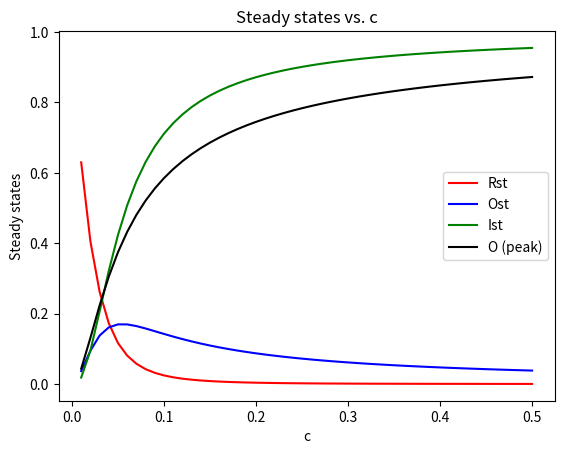
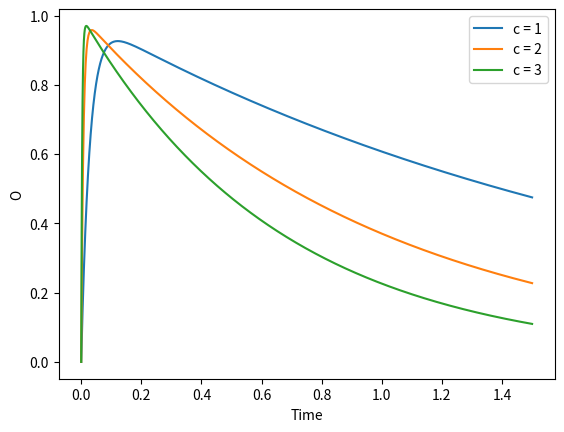

These figures' Python source, in order:
#   -------------------------------------------------------------------
# 
#    Reponse of the RyR model of Stern to a step increase in calcium.
# 
#    For Chapter 7, Section 7.4.4 of
#    Keener and Sneyd, Mathematical Physiology, 3rd Edition, Springer.
# 
#    Written by James Keener and James Sneyd.
# 
#   -------------------------------------------------------------------


import sympy as sp
import matplotlib.pyplot as plt
import numpy as np
from scipy.integrate import solve_ivp


# Calculate the steady states for any given c
def ROIss(c):
    A = np.array([[-km2 - (k1 * c**2 + k2 * c), km1 - km2, -km2],
                  [k1 * c**2, -(k2 * c + km1), km2],
                  [-k1 * c**2, -k1 * c**2 + k2 * c, -(km2 + km1) - k1 * c**2]])
    
    Rhs = np.array([-km2, 0, -k1 * c**2])
    R = np.linalg.solve(A, Rhs)
    return R[0], R[1], R[2]


# Define the ODEs
def rhs(t, x, c):
    R, O, I = x
    RI = 1 - R - O - I

    return [
        km1 * O + km2 * RI - R * (k1 * c * c + k2 * c),
        km2 * I + k1 * c * c * R - O * (k2 * c + km1),
        k2 * c * O + k1 * c * c * RI - I * (km2 + km1)
    ]


k1 = 35
km1 = 0.06
k2 = 0.5
km2 = 0.01

# Plot the steady states as functions of c
clist = np.linspace(0.01, 0.5, 50)
Rst, Ost, Ist = [], [], []
for c in clist:
    R, O, I = ROIss(c)
    Rst.append(R)
    Ost.append(O)
    Ist.append(I)

plt.figure(1)
plt.plot(clist, Rst, 'r', label='Rst')
plt.plot(clist, Ost, 'b', label='Ost')
plt.plot(clist, Ist, 'g', label='Ist')
plt.legend()
plt.xlabel('c (\u03BCM)')
plt.ylabel('Steady states')
plt.title('Steady states vs. c')



# Next, do the numerical solutions and calculate the peak response

# Set initial conditions, time span, and parameter values
init = [1, 0, 0]  # Initial conditions for R, O, I
tspan = np.linspace(0, 1.5, 1000)  # Time span
c_vals = [1, 2, 3]  # Values of c to solve for

# Solve the ODEs for different values of c
plt.figure(2)
for c in c_vals:
    sol = solve_ivp(lambda t, x: rhs(t, x, c), (tspan[0], tspan[-1]), init, t_eval=tspan)
    plt.plot(sol.t, sol.y[1], label=f'c = {c}')

plt.xlabel('Time')
plt.ylabel('O')
plt.legend()

# Calculate and plot the peak response
cc = np.linspace(0.01, 0.5, 50)
tspan = np.linspace(0, 50, 100000)
peak = []
for c in cc:
    sol = solve_ivp(lambda t, x: rhs(t, x, c), (tspan[0], tspan[-1]), init, t_eval=tspan)
    peak.append(sol.y[1].max())

plt.figure(1)
plt.plot(cc, peak, 'k',label='O (peak)')
plt.xlabel('c')
plt.legend()
